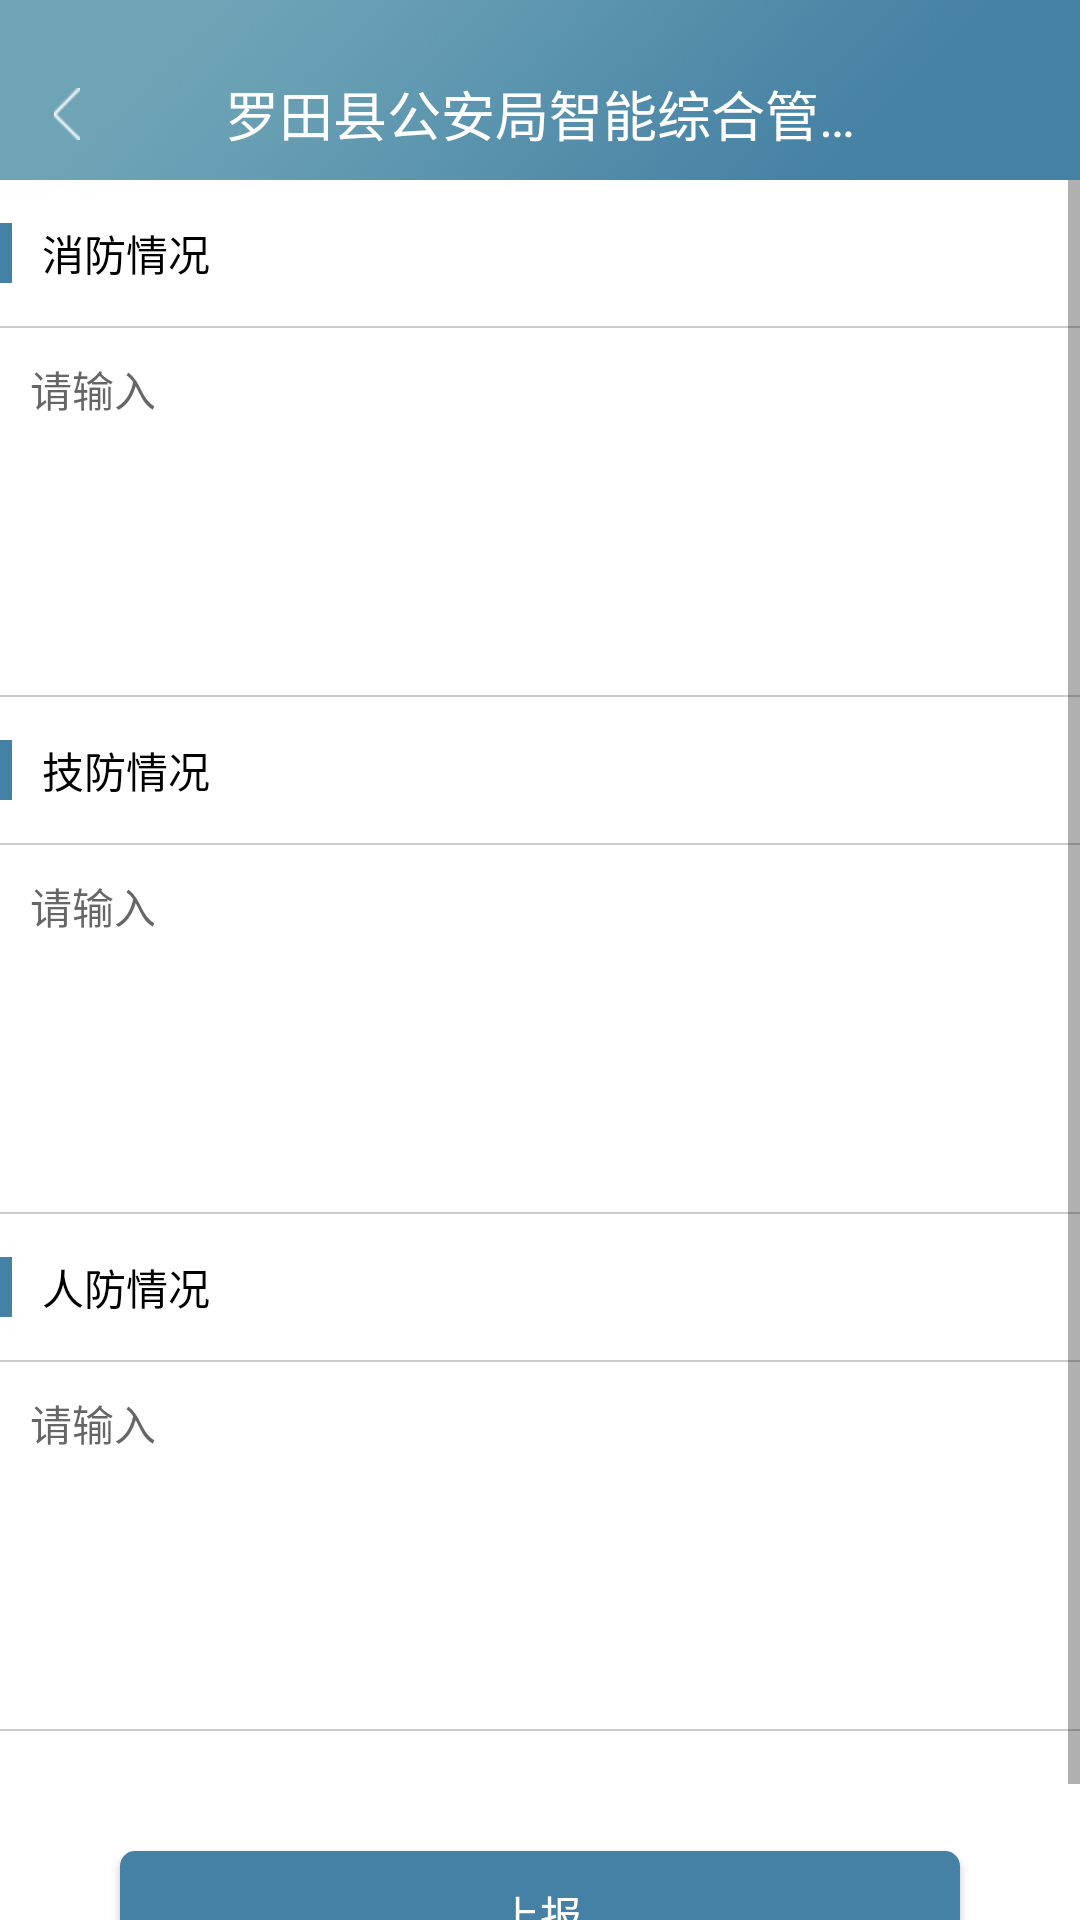

The Android layout XML behind this screen, and the referenced resources:
<!-- AndroidManifest.xml: application theme AppTheme -->
<!-- res/layout/activity_aqffsb.xml -->
<?xml version="1.0" encoding="utf-8"?>
<LinearLayout xmlns:android="http://schemas.android.com/apk/res/android"
    android:layout_width="match_parent"
    android:layout_height="match_parent"
    android:background="@color/white"
    android:orientation="vertical">

    <include layout="@layout/activity_topbar" />

    <ScrollView
        android:layout_width="match_parent"
        android:layout_height="match_parent">


        <LinearLayout
            android:layout_width="match_parent"
            android:layout_height="match_parent"
            android:orientation="vertical">

            
            <LinearLayout
                android:layout_width="match_parent"
                android:layout_height="wrap_content"
                android:gravity="center_vertical"
                android:orientation="horizontal"
                android:paddingBottom="14dp"
                android:paddingTop="14dp">

                <View style="@style/block_view" />

                <TextView
                    android:layout_width="wrap_content"
                    android:layout_height="wrap_content"
                    android:layout_marginLeft="10dp"
                    android:text="消防情况"
                    android:textColor="@color/black"
                    android:textSize="14sp" />

            </LinearLayout>

            <View style="@style/gray_line" />

            <EditText
                android:id="@+id/et_desc_xf"
                android:layout_width="match_parent"
                android:layout_height="wrap_content"
                android:background="@color/white"
                android:gravity="top|left"
                android:hint="请输入"
                android:minLines="6"
                android:padding="10dp"
                android:textColor="@color/text_s_gary"
                android:textSize="14sp" />

            <View style="@style/gray_line" />


            
            <LinearLayout
                android:layout_width="match_parent"
                android:layout_height="wrap_content"
                android:gravity="center_vertical"
                android:orientation="horizontal"
                android:paddingBottom="14dp"
                android:paddingTop="14dp">

                <View style="@style/block_view" />

                <TextView
                    android:layout_width="wrap_content"
                    android:layout_height="wrap_content"
                    android:layout_marginLeft="10dp"
                    android:text="技防情况"
                    android:textColor="@color/black"
                    android:textSize="14sp" />

            </LinearLayout>

            <View style="@style/gray_line" />

            <EditText
                android:id="@+id/et_desc_jf"
                android:layout_width="match_parent"
                android:layout_height="wrap_content"
                android:background="@color/white"
                android:gravity="top|left"
                android:hint="请输入"
                android:minLines="6"
                android:padding="10dp"
                android:textColor="@color/text_s_gary"
                android:textSize="14sp" />

            <View style="@style/gray_line" />


            
            <LinearLayout
                android:layout_width="match_parent"
                android:layout_height="wrap_content"
                android:gravity="center_vertical"
                android:orientation="horizontal"
                android:paddingBottom="14dp"
                android:paddingTop="14dp">

                <View style="@style/block_view" />

                <TextView
                    android:layout_width="wrap_content"
                    android:layout_height="wrap_content"
                    android:layout_marginLeft="10dp"
                    android:text="人防情况"
                    android:textColor="@color/black"
                    android:textSize="14sp" />

            </LinearLayout>

            <View style="@style/gray_line" />


            <EditText
                android:id="@+id/et_desc_rf"
                android:layout_width="match_parent"
                android:layout_height="wrap_content"
                android:background="@color/white"
                android:gravity="top|left"
                android:hint="请输入"
                android:minLines="6"
                android:padding="10dp"
                android:textColor="@color/text_s_gary"
                android:textSize="14sp" />

            <View style="@style/gray_line" />

            <Button
                android:id="@+id/btn_submit"
                style="@style/btn_style"
                android:layout_marginTop="40dp"
                android:text="上报" />

        </LinearLayout>
    </ScrollView>

</LinearLayout>
<!-- res/layout/activity_topbar.xml (included above) -->
<?xml version="1.0" encoding="utf-8"?>
<RelativeLayout xmlns:android="http://schemas.android.com/apk/res/android"
    android:id="@+id/topbar"
    android:layout_width="fill_parent"
    android:layout_height="60dp"
    android:background="@mipmap/topbar_bg">

    <ImageButton
        android:id="@+id/ibtn_back"
        android:layout_width="wrap_content"
        android:layout_height="match_parent"
        android:layout_centerVertical="true"
        android:background="@null"
        android:onClick="backClick"
        android:paddingTop="16dp"
        android:paddingLeft="18dp"
        android:paddingRight="18dp"
        android:src="@mipmap/icon_back" />

    <Button
        android:id="@+id/btn_back"
        android:layout_width="wrap_content"
        android:layout_height="match_parent"
        android:layout_centerVertical="true"
        android:background="@null"
        android:drawableLeft="@mipmap/icon_back"
        android:drawablePadding="10dp"
        android:onClick="backClick"
        android:padding="10dp"
        android:text="返回"
        android:textColor="@color/white"
        android:textSize="14sp"
        android:visibility="gone" />

    <TextView
        android:id="@+id/tv_title"
        android:layout_width="wrap_content"
        android:layout_height="wrap_content"
        android:layout_centerHorizontal="true"
        android:layout_centerVertical="true"
        android:ellipsize="end"
        android:paddingTop="16dp"
        android:maxEms="10"
        android:maxLines="1"
        android:text="@string/app_name"
        android:textColor="@color/white"
        android:textSize="18sp" />


    <ImageButton
        android:id="@+id/ibtn_spare"
        android:layout_width="wrap_content"
        android:layout_height="wrap_content"
        android:layout_alignParentRight="true"
        android:layout_centerVertical="true"
        android:background="@null"
        android:padding="10dp"
        android:scaleType="fitXY"
        android:visibility="gone" />

    <Button
        android:id="@+id/btn_next"
        android:layout_width="wrap_content"
        android:layout_height="wrap_content"
        android:layout_alignParentRight="true"
        android:layout_centerVertical="true"
        android:paddingTop="16dp"
        android:background="@null"
        android:textColor="@color/white"
        android:textSize="14sp"
        android:visibility="gone" />

</RelativeLayout>
<!-- resources referenced by this layout -->
<resources>
  <color name="black">#000000</color>
  <color name="text_s_gary">#666</color>
  <color name="white">#ffffff</color>
  <!-- mipmap icon_back: png bitmap (mipmap-hdpi, 1149 bytes) -->
  <!-- mipmap topbar_bg: png bitmap (mipmap-hdpi, 97503 bytes) -->
  <string name="app_name">罗田县公安局智能综合管理综合平台</string>
  <style name="block_view">
          <item name="android:layout_width">4dp</item>
          <item name="android:layout_height">20dp</item>
          <item name="android:background">@color/theme_bg</item>
      </style>
  <style name="btn_style">
          <item name="android:layout_width">match_parent</item>
          <item name="android:layout_height">42dp</item>
          <item name="android:layout_marginBottom">30dp</item>
          <item name="android:layout_marginLeft">40dp</item>
          <item name="android:layout_marginRight">40dp</item>
          <item name="android:layout_marginTop">80dp</item>
          <item name="android:background">@drawable/selector_btn_theme_bg</item>
          <item name="android:textColor">@color/white</item>
          <item name="android:textSize">14sp</item>
      </style>
  <style name="gray_line">
          <item name="android:layout_width">match_parent</item>
          <item name="android:layout_height">0.5dp</item>
          <item name="android:background">@color/line_bg</item>
      </style>
  <style name="AppTheme" parent="Theme.AppCompat.Light.DarkActionBar">
          
          <item name="colorPrimary">@color/colorPrimary</item>
          <item name="colorPrimaryDark">@color/colorPrimaryDark</item>
          <item name="colorAccent">@color/colorAccent</item>
          <item name="android:windowIsTranslucent">true</item>
          <item name="android:windowNoTitle">true</item>
      </style>
  <color name="theme_bg">#4581A5</color>
  <!-- drawable selector_btn_theme_bg (drawable) -->
  <?xml version="1.0" encoding="utf-8"?>
  <selector xmlns:android="http://schemas.android.com/apk/res/android">
  
      <item android:state_pressed="true" android:drawable="@drawable/shape_btn_bg_pressed"/>
      <item android:state_selected="true" android:drawable="@drawable/shape_btn_bg_pressed"/>
      <item android:drawable="@drawable/shape_btn_bg_normal"/>
  
  </selector>
  <color name="line_bg">#ccc</color>
  <!-- drawable shape_btn_bg_pressed (drawable) -->
  <?xml version="1.0" encoding="utf-8"?>
  <shape xmlns:android="http://schemas.android.com/apk/res/android"
      android:shape="rectangle">
  
      <corners android:radius="5dp"/>
  
      <solid android:color="@color/btn_pressed_bg"/>
  
  </shape>
  <!-- drawable shape_btn_bg_normal (drawable) -->
  <?xml version="1.0" encoding="utf-8"?>
  <shape xmlns:android="http://schemas.android.com/apk/res/android"
      android:shape="rectangle">
  
      <corners android:radius="5dp"/>
  
      <solid android:color="@color/theme_bg"/>
  
  
  </shape>
  <color name="btn_pressed_bg">#4D88A6</color>
  <!-- not gathered from this repository: default colours our renderer supplied (Android Studio template values) -->
  <color name="colorPrimary">#FF6200EE</color>
  <color name="colorPrimaryDark">#FF3700B3</color>
  <color name="colorAccent">#FF03DAC5</color>
</resources>
